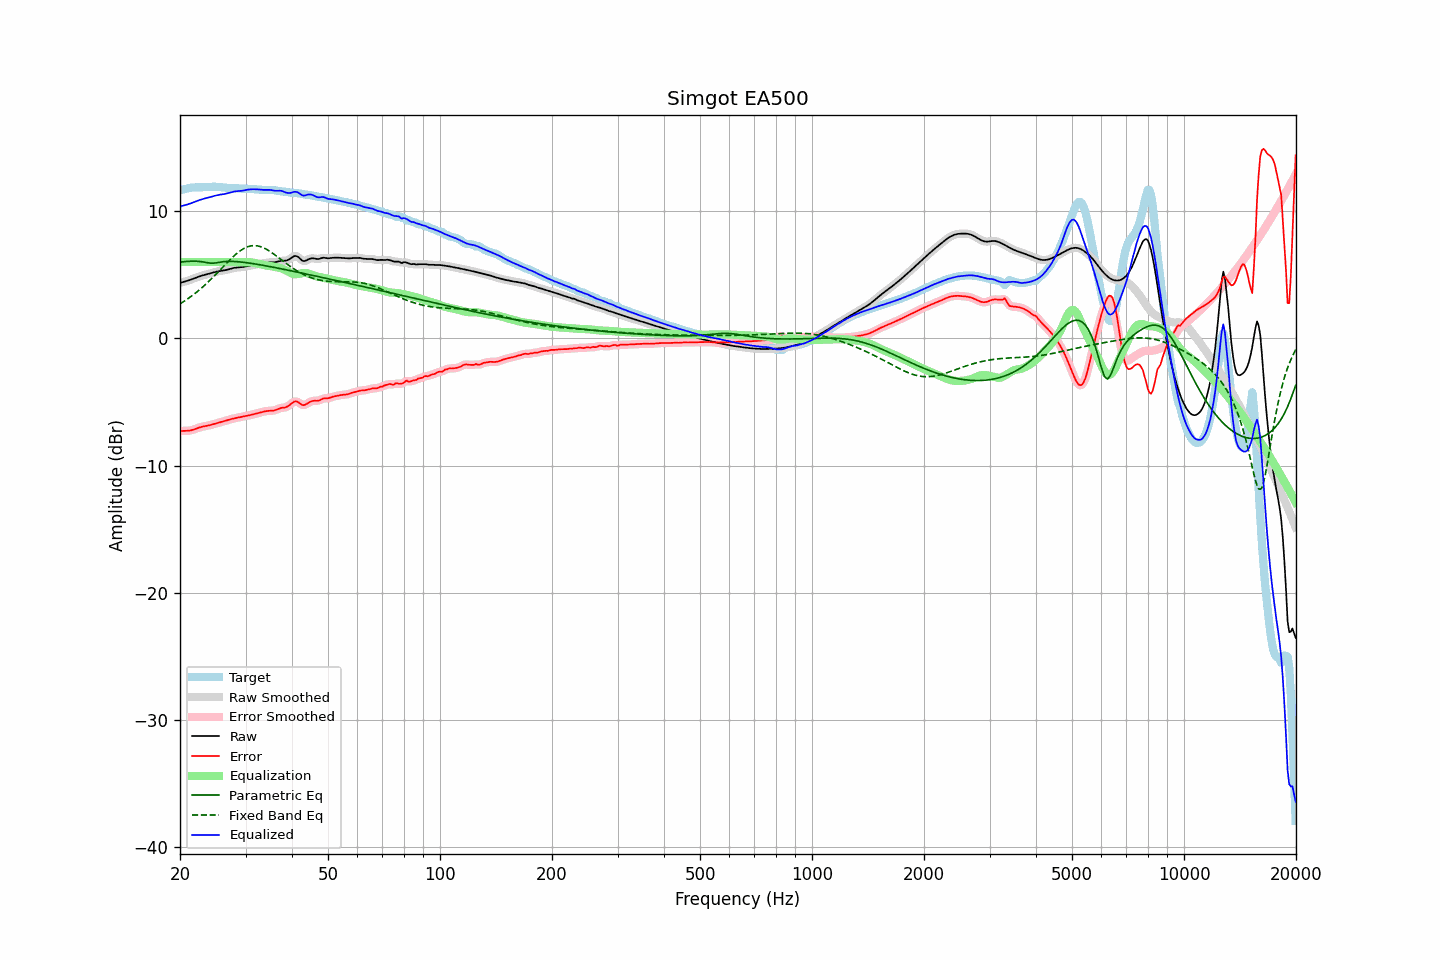

The table this chart was drawn from, first rows:
frequency, raw, error, smoothed, error_smoothed, equalization, parametric_eq, fixed_band_eq, equalized_raw, equalized_smoothed, target
20.00, 4.36, -7.29, 4.36, -7.29, 6.00, 6.00, 2.72, 10.36, 10.36, 11.66
20.20, 4.40, -7.28, 4.40, -7.28, 6.00, 6.01, 2.80, 10.40, 10.40, 11.68
20.40, 4.43, -7.27, 4.43, -7.28, 6.00, 6.03, 2.87, 10.43, 10.43, 11.71
20.61, 4.47, -7.27, 4.47, -7.27, 6.00, 6.04, 2.96, 10.47, 10.47, 11.74
20.81, 4.50, -7.27, 4.51, -7.27, 6.00, 6.05, 3.04, 10.50, 10.51, 11.77
21.02, 4.54, -7.26, 4.54, -7.26, 6.00, 6.06, 3.13, 10.54, 10.54, 11.80
21.23, 4.58, -7.25, 4.59, -7.25, 6.00, 6.06, 3.22, 10.58, 10.59, 11.83
21.44, 4.63, -7.22, 4.63, -7.22, 6.00, 6.07, 3.31, 10.63, 10.63, 11.85
21.66, 4.68, -7.18, 4.68, -7.18, 6.00, 6.07, 3.40, 10.68, 10.68, 11.86
21.87, 4.73, -7.14, 4.73, -7.14, 6.00, 6.07, 3.50, 10.73, 10.73, 11.87
22.09, 4.78, -7.10, 4.78, -7.10, 6.00, 6.07, 3.60, 10.78, 10.78, 11.87
22.31, 4.83, -7.05, 4.83, -7.05, 6.00, 6.06, 3.70, 10.83, 10.83, 11.88
22.54, 4.87, -7.01, 4.87, -7.01, 6.00, 6.05, 3.81, 10.87, 10.87, 11.88
22.76, 4.91, -6.97, 4.91, -6.97, 6.00, 6.03, 3.92, 10.91, 10.91, 11.88
22.99, 4.95, -6.94, 4.95, -6.94, 6.00, 6.02, 4.03, 10.95, 10.95, 11.89
23.22, 4.98, -6.91, 4.98, -6.91, 6.00, 6.00, 4.14, 10.98, 10.98, 11.90
23.45, 5.01, -6.89, 5.01, -6.89, 6.00, 5.97, 4.25, 11.01, 11.01, 11.90
23.69, 5.05, -6.87, 5.05, -6.87, 6.00, 5.95, 4.37, 11.05, 11.05, 11.91
23.92, 5.08, -6.84, 5.08, -6.84, 6.00, 5.93, 4.49, 11.08, 11.08, 11.92
24.16, 5.12, -6.81, 5.12, -6.81, 6.00, 5.92, 4.62, 11.12, 11.12, 11.92
24.40, 5.15, -6.77, 5.15, -6.77, 6.00, 5.91, 4.74, 11.15, 11.15, 11.93
24.65, 5.19, -6.74, 5.19, -6.74, 6.00, 5.92, 4.87, 11.19, 11.19, 11.93
24.89, 5.22, -6.70, 5.22, -6.70, 6.00, 5.93, 5.00, 11.22, 11.22, 11.92
25.14, 5.25, -6.67, 5.25, -6.67, 6.00, 5.95, 5.13, 11.25, 11.25, 11.92
25.39, 5.28, -6.63, 5.28, -6.63, 6.00, 5.97, 5.26, 11.28, 11.28, 11.91
25.65, 5.30, -6.60, 5.30, -6.60, 6.00, 6.00, 5.39, 11.30, 11.30, 11.90
25.91, 5.32, -6.56, 5.32, -6.56, 6.00, 6.02, 5.52, 11.32, 11.32, 11.89
26.16, 5.34, -6.53, 5.34, -6.53, 6.00, 6.03, 5.65, 11.34, 11.34, 11.87
26.43, 5.36, -6.49, 5.36, -6.49, 6.00, 6.05, 5.79, 11.36, 11.36, 11.85
26.69, 5.39, -6.45, 5.39, -6.45, 6.00, 6.05, 5.92, 11.39, 11.39, 11.84
26.96, 5.42, -6.41, 5.42, -6.41, 6.00, 6.06, 6.05, 11.42, 11.42, 11.83
27.23, 5.46, -6.37, 5.46, -6.37, 6.00, 6.06, 6.17, 11.46, 11.46, 11.83
27.50, 5.49, -6.34, 5.49, -6.34, 6.00, 6.06, 6.30, 11.49, 11.49, 11.83
27.77, 5.52, -6.31, 5.52, -6.31, 6.00, 6.05, 6.42, 11.52, 11.52, 11.83
28.05, 5.55, -6.28, 5.55, -6.28, 6.00, 6.05, 6.53, 11.55, 11.55, 11.83
28.33, 5.57, -6.25, 5.57, -6.25, 6.00, 6.04, 6.64, 11.57, 11.57, 11.82
28.62, 5.58, -6.23, 5.58, -6.23, 6.00, 6.03, 6.75, 11.58, 11.58, 11.81
28.90, 5.59, -6.20, 5.59, -6.20, 6.00, 6.01, 6.84, 11.59, 11.59, 11.79
29.19, 5.60, -6.18, 5.60, -6.18, 6.00, 6.00, 6.93, 11.60, 11.60, 11.78
29.48, 5.61, -6.15, 5.61, -6.15, 6.00, 5.99, 7.01, 11.62, 11.62, 11.77
29.78, 5.64, -6.13, 5.64, -6.13, 6.01, 5.97, 7.09, 11.64, 11.64, 11.77
30.08, 5.66, -6.10, 5.66, -6.10, 6.01, 5.96, 7.15, 11.67, 11.67, 11.76
30.38, 5.69, -6.08, 5.69, -6.08, 6.00, 5.94, 7.20, 11.69, 11.69, 11.76
30.68, 5.71, -6.05, 5.71, -6.05, 6.00, 5.92, 7.24, 11.71, 11.71, 11.76
30.99, 5.73, -6.02, 5.73, -6.02, 5.99, 5.90, 7.27, 11.72, 11.72, 11.75
31.30, 5.76, -5.99, 5.76, -5.99, 5.97, 5.89, 7.29, 11.73, 11.73, 11.74
31.61, 5.78, -5.95, 5.78, -5.95, 5.95, 5.87, 7.30, 11.73, 11.73, 11.73
31.93, 5.80, -5.92, 5.80, -5.92, 5.92, 5.85, 7.29, 11.72, 11.73, 11.72
32.24, 5.83, -5.89, 5.83, -5.89, 5.89, 5.82, 7.28, 11.72, 11.72, 11.72
32.57, 5.85, -5.86, 5.85, -5.86, 5.86, 5.80, 7.25, 11.71, 11.71, 11.71
32.89, 5.87, -5.82, 5.87, -5.82, 5.82, 5.78, 7.22, 11.70, 11.70, 11.70
33.22, 5.89, -5.79, 5.89, -5.79, 5.79, 5.76, 7.17, 11.68, 11.68, 11.68
33.55, 5.91, -5.76, 5.91, -5.76, 5.76, 5.74, 7.12, 11.67, 11.68, 11.67
33.89, 5.93, -5.73, 5.93, -5.73, 5.74, 5.71, 7.06, 11.67, 11.68, 11.66
34.23, 5.95, -5.71, 5.95, -5.71, 5.73, 5.69, 6.99, 11.68, 11.68, 11.66
34.57, 5.97, -5.70, 5.97, -5.70, 5.71, 5.67, 6.92, 11.68, 11.68, 11.67
34.92, 5.98, -5.69, 5.98, -5.69, 5.69, 5.64, 6.84, 11.68, 11.67, 11.67
35.27, 5.99, -5.69, 5.98, -5.69, 5.67, 5.62, 6.75, 11.66, 11.66, 11.67
35.62, 5.99, -5.67, 5.99, -5.67, 5.65, 5.60, 6.66, 11.63, 11.63, 11.66
35.97, 5.99, -5.65, 5.99, -5.64, 5.62, 5.57, 6.57, 11.61, 11.61, 11.64
... 635 more rows
